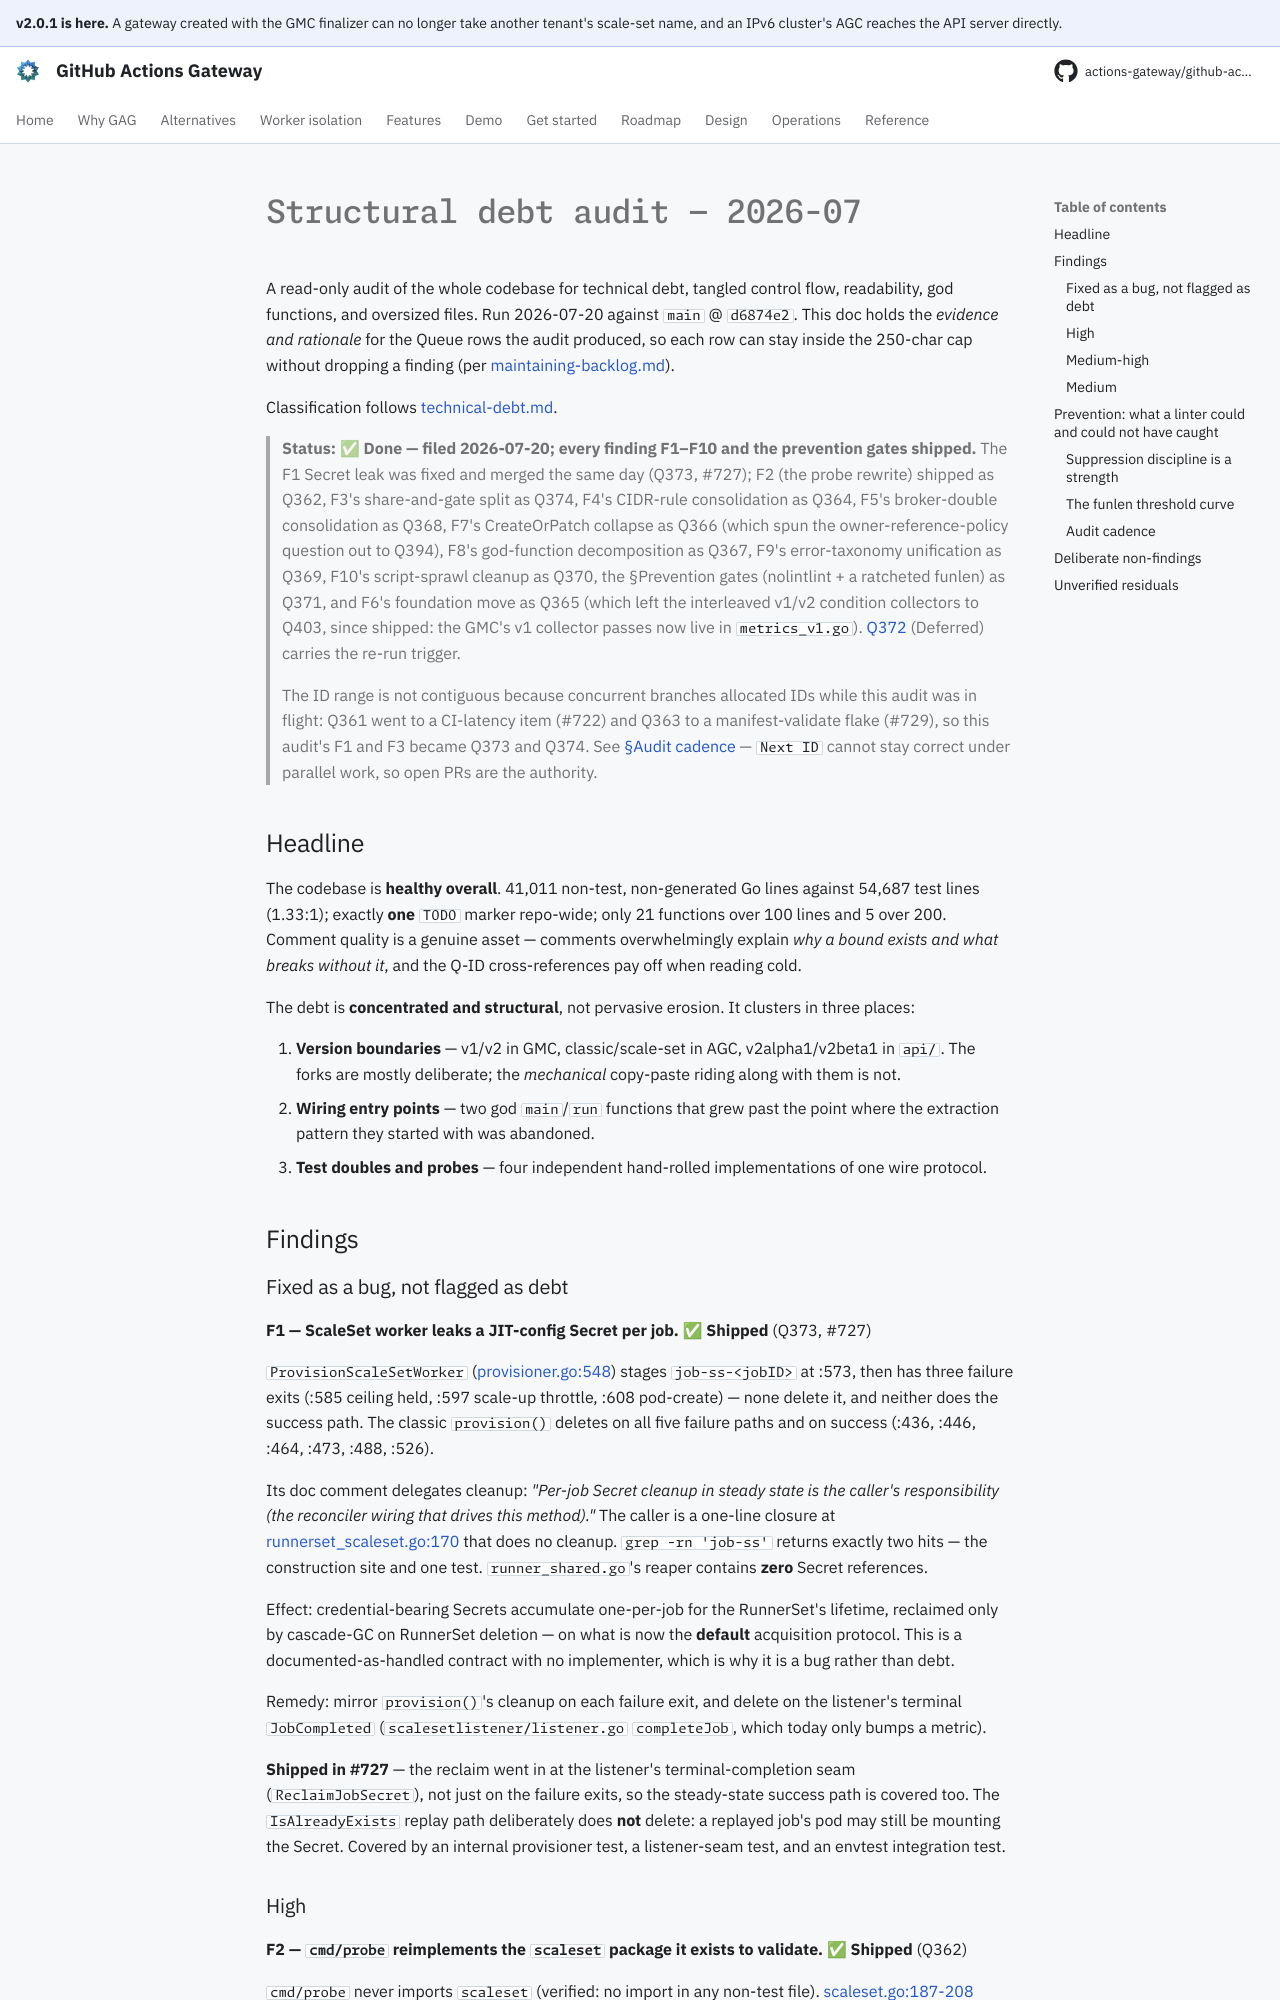

repository: actions-gateway/github-actions-gateway · page: dev/plan/structural-debt-audit-2026-07/index.html · generator: mkdocs

# Structural debt audit — 2026-07

A read-only audit of the whole codebase for technical debt, tangled control flow, readability, god functions, and oversized files.
Run 2026-07-20 against `main` @ `d6874e2`.
This doc holds the *evidence and rationale* for the Queue rows the audit produced, so each row can stay inside the 250-char cap without dropping a finding (per [maintaining-backlog.md](../development/maintaining-backlog.md)).

Classification follows [technical-debt.md](../development/technical-debt.md).

> **Status: ✅ Done — filed 2026-07-20; every finding F1–F10 and the prevention gates shipped.** The F1 Secret leak was fixed and merged the same day (Q373, #727); F2 (the probe rewrite) shipped as Q362, F3's share-and-gate split as Q374, F4's CIDR-rule consolidation as Q364, F5's broker-double consolidation as Q368, F7's CreateOrPatch collapse as Q366 (which spun the owner-reference-policy question out to Q394), F8's god-function decomposition as Q367, F9's error-taxonomy unification as Q369, F10's script-sprawl cleanup as Q370, the §Prevention gates (nolintlint + a ratcheted funlen) as Q371, and F6's foundation move as Q365 (which left the interleaved v1/v2 condition collectors to Q403, since shipped: the GMC's v1 collector passes now live in `metrics_v1.go`).
> [Q372](../queue/Q372.md) (Deferred) carries the re-run trigger.
>
> The ID range is not contiguous because concurrent branches allocated IDs while this audit was in flight: Q361 went to a CI-latency item (#722) and Q363 to a manifest-validate flake (#729), so this audit's F1 and F3 became Q373 and Q374.
> See [§Audit cadence](#audit-cadence) — `Next ID` cannot stay correct under parallel work, so open PRs are the authority.

## Headline

The codebase is **healthy overall**.
41,011 non-test, non-generated Go lines against 54,687 test lines (1.33:1); exactly **one** `TODO` marker repo-wide; only 21 functions over 100 lines and 5 over 200.
Comment quality is a genuine asset — comments overwhelmingly explain *why a bound exists and what breaks without it*, and the Q-ID cross-references pay off when reading cold.

The debt is **concentrated and structural**, not pervasive erosion.
It clusters in three places:

1. **Version boundaries** — v1/v2 in GMC, classic/scale-set in AGC, v2alpha1/v2beta1 in `api/`.
   The forks are mostly deliberate; the *mechanical* copy-paste riding along with them is not.
2. **Wiring entry points** — two god `main`/`run` functions that grew past the point where the extraction pattern they started with was abandoned.
3. **Test doubles and probes** — four independent hand-rolled implementations of one wire protocol.

## Findings

### Fixed as a bug, not flagged as debt

**F1 — ScaleSet worker leaks a JIT-config Secret per job.** ✅ **Shipped** (Q373, #727)

`ProvisionScaleSetWorker` ([provisioner.go:548](../../cmd/agc/internal/provisioner/provisioner.go)) stages `job-ss-<jobID>` at :573, then has three failure exits (:585 ceiling held, :597 scale-up throttle, :608 pod-create) — none delete it, and neither does the success path.
The classic `provision()` deletes on all five failure paths and on success (:436, :446, :464, :473, :488, :526).

Its doc comment delegates cleanup: *"Per-job Secret cleanup in steady state is the caller's responsibility (the reconciler wiring that drives this method)."* The caller is a one-line closure at [runnerset_scaleset.go:170](../../cmd/agc/internal/controller/runnerset_scaleset.go) that does no cleanup.
`grep -rn 'job-ss'` returns exactly two hits — the construction site and one test.
`runner_shared.go`'s reaper contains **zero** Secret references.

Effect: credential-bearing Secrets accumulate one-per-job for the RunnerSet's lifetime, reclaimed only by cascade-GC on RunnerSet deletion — on what is now the **default** acquisition protocol.
This is a documented-as-handled contract with no implementer, which is why it is a bug rather than debt.

Remedy: mirror `provision()`'s cleanup on each failure exit, and delete on the listener's terminal `JobCompleted` (`scalesetlistener/listener.go` `completeJob`, which today only bumps a metric).

**Shipped in #727** — the reclaim went in at the listener's terminal-completion seam (`ReclaimJobSecret`), not just on the failure exits, so the steady-state success path is covered too.
The `IsAlreadyExists` replay path deliberately does **not** delete: a replayed job's pod may still be mounting the Secret.
Covered by an internal provisioner test, a listener-seam test, and an envtest integration test.
